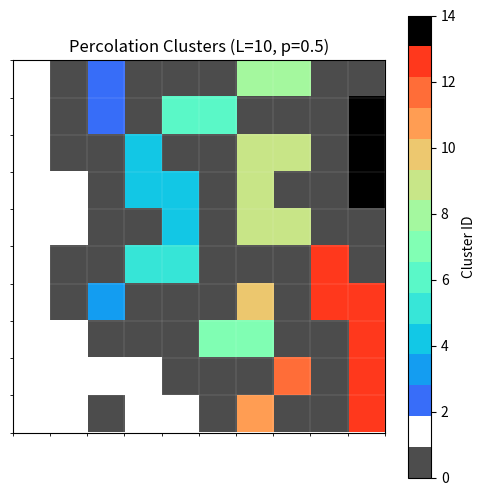

Generate this figure with matplotlib:
import numpy as np
import matplotlib.pyplot as plt
from matplotlib.colors import ListedColormap

length = 10
p = 0.5
k = 2
L = {}
# np.random.seed(12)

grid = np.zeros((length, length))
grid[:, 0] = 1

random_values = np.random.random((length, length))


def get_up_left_neighbors(grid, i, j):
    neighbors_coords = []
    neighbors_colors = []

    # Up
    if i > 0 and grid[i - 1, j] != 0:
        neighbors_coords.append((i - 1, j))
        neighbors_colors.append(grid[i - 1, j])

    # Left
    if j > 0 and grid[i, j - 1] != 0:
        neighbors_coords.append((i, j - 1))
        neighbors_colors.append(grid[i, j - 1])

    return neighbors_coords, neighbors_colors


for j in range(length):
    for i in range(length):
        if random_values[i, j] < p and grid[i, j] == 0:
            neighbors_coords, neighbors_colors = get_up_left_neighbors(grid, i, j)

            if len(neighbors_coords) == 0:
                grid[i, j] = k
                L[k] = k
                k += 1

            elif len(neighbors_coords) == 1:
                grid[i, j] = neighbors_colors[0]

            else:
                k_up = neighbors_colors[0]
                k_left = neighbors_colors[1]
                grid[i, j] = k_left
                L[k_up] = k_left


plt.figure(figsize=(6, 6))
colors = plt.cm.rainbow(np.linspace(0, 1, int(k)))
colors[0] = (0.3, 0.3, 0.3, 1.0)
colors[-1] = (0, 0, 0, 1.0)
colors[1] = (0, 0, 0, 0)
cmap = ListedColormap(colors)

plt.imshow(grid, cmap=cmap, vmin=0, vmax=k - 1)
plt.colorbar(label="Cluster ID")
plt.grid(False)
ax = plt.gca()
ax.set_xticks(np.arange(-0.5, length, 1), minor=True)
ax.set_yticks(np.arange(-0.5, length, 1), minor=True)
ax.grid(which="minor", color="white", linestyle="-", linewidth=0.1)
plt.xticks([])
plt.yticks([])
plt.title(f"Percolation Clusters (L={length}, p={p})")
plt.show()
